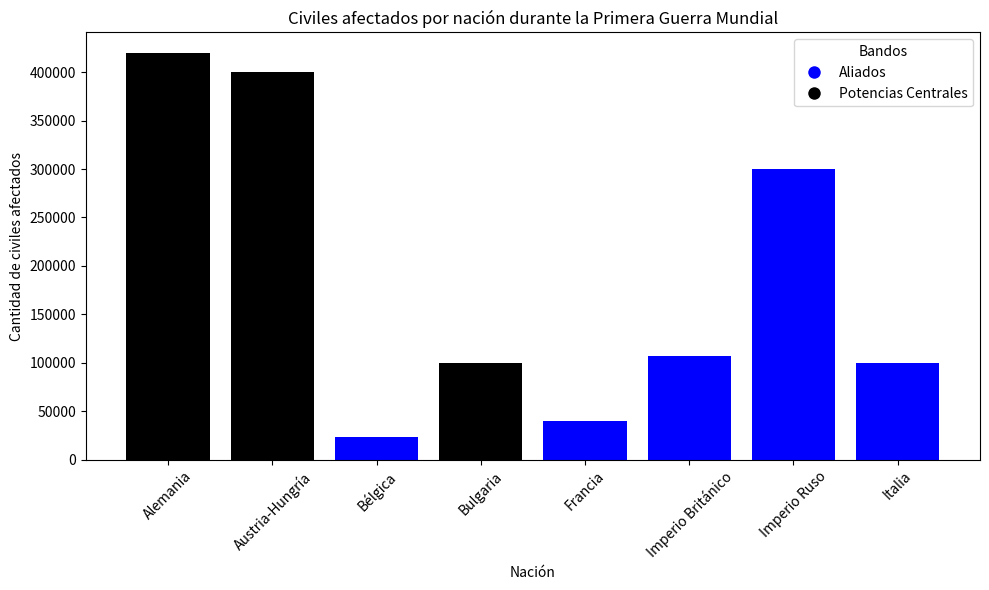

Here is the Python script that generated this plot:

import matplotlib.pyplot as plt

# Datos aproximados de civiles afectados por nación durante la Primera Guerra Mundial
datos = {
    'Alemania': 420000,
    'Austria-Hungría': 400000,
    'Bélgica': 23000,
    'Bulgaria': 100000,
    'Francia': 40000,
    'Imperio Británico': 107000,
    'Imperio Ruso': 300000,
    'Italia': 100000
}

# Definir los colores para cada bando
colores = {
    'Aliados': 'blue',
    'Potencias Centrales': 'black'
}

# Asignar un bando a cada nación
bandos = {
    'Alemania': 'Potencias Centrales',
    'Austria-Hungría': 'Potencias Centrales',
    'Bélgica': 'Aliados',
    'Bulgaria': 'Potencias Centrales',
    'Francia': 'Aliados',
    'Imperio Británico': 'Aliados',
    'Imperio Ruso': 'Aliados',
    'Italia': 'Aliados'
}

# Extraer las naciones y la cantidad de civiles afectados
naciones = list(datos.keys())
civiles_afectados = list(datos.values())

# Crear el gráfico
plt.figure(figsize=(10, 6))
for i, nacion in enumerate(naciones):
    plt.bar(nacion, civiles_afectados[i], color=colores[bandos[nacion]])
plt.xlabel('Nación')
plt.ylabel('Cantidad de civiles afectados')
plt.title('Civiles afectados por nación durante la Primera Guerra Mundial')
plt.xticks(rotation=45)  # Rotar las etiquetas de las naciones para que sean más legibles
plt.tight_layout()  # Ajustar el tamaño del gráfico para que las etiquetas no se corten

# Agregar una leyenda para explicar los colores
plt.legend(handles=[plt.Line2D([0], [0], marker='o', color='w', label='Aliados', markerfacecolor='blue', markersize=10),
                      plt.Line2D([0], [0], marker='o', color='w', label='Potencias Centrales', markerfacecolor='black', markersize=10)],
           loc='upper right', title='Bandos')

plt.show()
